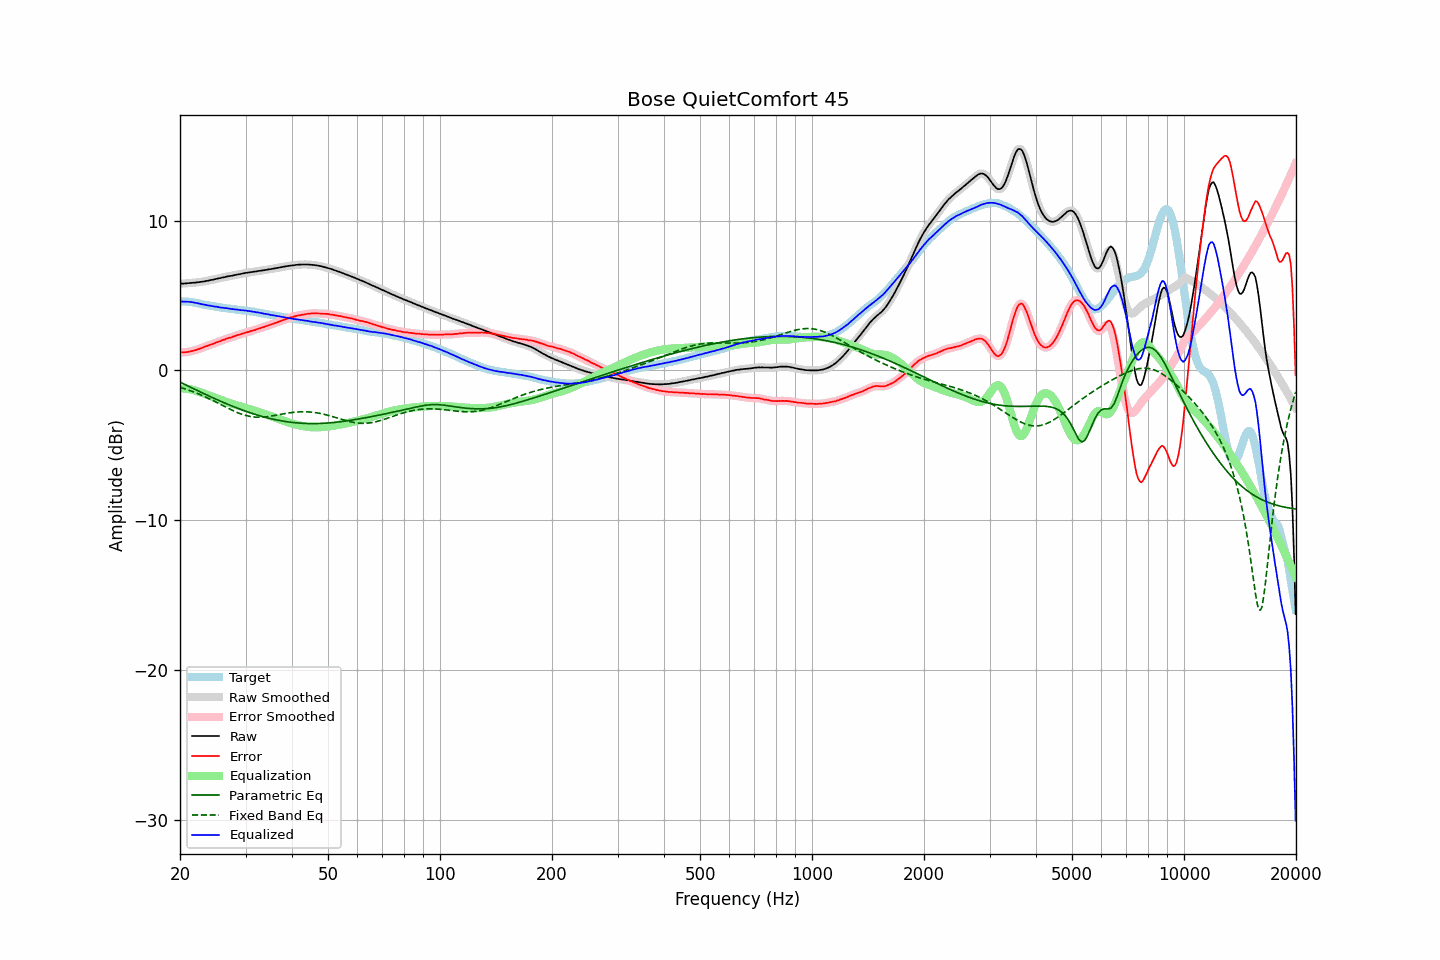

The table this chart was drawn from, first rows:
frequency, raw, error, smoothed, error_smoothed, equalization, parametric_eq, fixed_band_eq, equalized_raw, equalized_smoothed, target
20.00, 5.79, 1.20, 5.79, 1.20, -1.20, -0.78, -1.13, 4.59, 4.60, 4.59
20.20, 5.80, 1.21, 5.79, 1.20, -1.20, -0.83, -1.16, 4.60, 4.59, 4.59
20.40, 5.79, 1.20, 5.80, 1.20, -1.20, -0.89, -1.20, 4.59, 4.59, 4.59
20.61, 5.80, 1.21, 5.80, 1.21, -1.21, -0.94, -1.23, 4.59, 4.59, 4.59
20.81, 5.81, 1.22, 5.81, 1.22, -1.22, -0.99, -1.27, 4.59, 4.58, 4.59
21.02, 5.82, 1.23, 5.82, 1.23, -1.24, -1.05, -1.31, 4.58, 4.58, 4.59
21.23, 5.83, 1.26, 5.83, 1.26, -1.26, -1.10, -1.34, 4.57, 4.57, 4.57
21.44, 5.84, 1.28, 5.84, 1.28, -1.28, -1.15, -1.38, 4.56, 4.56, 4.56
21.66, 5.85, 1.31, 5.85, 1.31, -1.30, -1.20, -1.42, 4.55, 4.54, 4.54
21.87, 5.85, 1.33, 5.86, 1.33, -1.33, -1.26, -1.46, 4.52, 4.52, 4.52
22.09, 5.87, 1.36, 5.87, 1.36, -1.37, -1.31, -1.51, 4.51, 4.50, 4.51
22.31, 5.88, 1.40, 5.88, 1.40, -1.40, -1.36, -1.55, 4.48, 4.48, 4.48
22.54, 5.89, 1.43, 5.89, 1.43, -1.44, -1.41, -1.60, 4.45, 4.46, 4.46
22.76, 5.91, 1.47, 5.91, 1.47, -1.47, -1.46, -1.64, 4.44, 4.43, 4.44
22.99, 5.92, 1.51, 5.92, 1.52, -1.51, -1.51, -1.69, 4.41, 4.41, 4.41
23.22, 5.94, 1.56, 5.94, 1.56, -1.55, -1.56, -1.74, 4.39, 4.39, 4.38
23.45, 5.96, 1.60, 5.96, 1.60, -1.59, -1.61, -1.79, 4.37, 4.36, 4.36
23.69, 5.98, 1.63, 5.98, 1.64, -1.63, -1.66, -1.84, 4.35, 4.35, 4.35
23.92, 6.00, 1.67, 6.00, 1.67, -1.67, -1.71, -1.89, 4.33, 4.33, 4.33
24.16, 6.03, 1.71, 6.02, 1.71, -1.71, -1.76, -1.94, 4.32, 4.31, 4.32
24.40, 6.04, 1.75, 6.05, 1.75, -1.75, -1.81, -1.99, 4.29, 4.29, 4.30
24.65, 6.07, 1.79, 6.07, 1.79, -1.79, -1.86, -2.05, 4.28, 4.28, 4.28
24.89, 6.09, 1.84, 6.09, 1.84, -1.83, -1.91, -2.10, 4.26, 4.26, 4.25
25.14, 6.12, 1.88, 6.12, 1.87, -1.87, -1.96, -2.15, 4.25, 4.24, 4.24
25.39, 6.14, 1.92, 6.14, 1.91, -1.92, -2.00, -2.21, 4.22, 4.22, 4.22
25.65, 6.16, 1.95, 6.16, 1.96, -1.96, -2.05, -2.27, 4.20, 4.21, 4.21
25.91, 6.19, 2.01, 6.19, 2.00, -2.00, -2.10, -2.32, 4.19, 4.19, 4.18
26.16, 6.21, 2.04, 6.21, 2.04, -2.04, -2.14, -2.38, 4.17, 4.17, 4.17
26.43, 6.23, 2.07, 6.23, 2.08, -2.07, -2.19, -2.43, 4.16, 4.16, 4.16
26.69, 6.26, 2.12, 6.26, 2.11, -2.11, -2.24, -2.49, 4.15, 4.15, 4.14
26.96, 6.28, 2.15, 6.28, 2.15, -2.15, -2.28, -2.54, 4.13, 4.13, 4.13
27.23, 6.30, 2.18, 6.30, 2.18, -2.18, -2.32, -2.59, 4.12, 4.12, 4.12
27.50, 6.31, 2.20, 6.32, 2.21, -2.22, -2.37, -2.64, 4.09, 4.10, 4.11
27.77, 6.34, 2.25, 6.34, 2.25, -2.25, -2.41, -2.69, 4.09, 4.09, 4.09
28.05, 6.36, 2.28, 6.36, 2.29, -2.29, -2.45, -2.74, 4.07, 4.07, 4.08
28.33, 6.38, 2.32, 6.38, 2.32, -2.32, -2.50, -2.79, 4.06, 4.06, 4.06
28.62, 6.41, 2.36, 6.40, 2.36, -2.36, -2.54, -2.83, 4.05, 4.05, 4.05
28.90, 6.42, 2.39, 6.42, 2.39, -2.39, -2.58, -2.88, 4.03, 4.03, 4.03
29.19, 6.44, 2.43, 6.44, 2.42, -2.42, -2.62, -2.92, 4.02, 4.02, 4.01
29.48, 6.47, 2.46, 6.47, 2.46, -2.46, -2.66, -2.95, 4.01, 4.01, 4.01
29.78, 6.49, 2.49, 6.49, 2.49, -2.49, -2.70, -2.99, 4.00, 4.00, 4.00
30.08, 6.51, 2.52, 6.51, 2.52, -2.52, -2.74, -3.02, 3.99, 3.99, 3.99
30.38, 6.52, 2.55, 6.52, 2.55, -2.55, -2.77, -3.04, 3.97, 3.97, 3.97
30.68, 6.54, 2.58, 6.54, 2.58, -2.58, -2.81, -3.07, 3.96, 3.96, 3.96
30.99, 6.56, 2.62, 6.56, 2.62, -2.61, -2.85, -3.09, 3.95, 3.94, 3.94
31.30, 6.57, 2.64, 6.57, 2.64, -2.65, -2.88, -3.10, 3.92, 3.93, 3.93
31.61, 6.59, 2.67, 6.59, 2.68, -2.68, -2.92, -3.11, 3.91, 3.91, 3.92
31.93, 6.60, 2.71, 6.60, 2.71, -2.71, -2.95, -3.12, 3.89, 3.89, 3.89
32.24, 6.62, 2.76, 6.62, 2.75, -2.75, -2.98, -3.13, 3.87, 3.87, 3.86
32.57, 6.64, 2.79, 6.64, 2.79, -2.78, -3.01, -3.13, 3.86, 3.85, 3.85
32.89, 6.65, 2.81, 6.65, 2.82, -2.82, -3.05, -3.13, 3.83, 3.83, 3.84
33.22, 6.67, 2.86, 6.67, 2.85, -2.85, -3.08, -3.13, 3.82, 3.81, 3.81
33.55, 6.68, 2.88, 6.68, 2.89, -2.89, -3.11, -3.12, 3.79, 3.79, 3.80
33.89, 6.70, 2.93, 6.70, 2.93, -2.93, -3.13, -3.11, 3.77, 3.77, 3.77
34.23, 6.72, 2.97, 6.72, 2.97, -2.96, -3.16, -3.10, 3.76, 3.75, 3.75
34.57, 6.74, 3.01, 6.74, 3.00, -3.00, -3.19, -3.08, 3.74, 3.73, 3.73
34.92, 6.75, 3.04, 6.75, 3.04, -3.04, -3.22, -3.07, 3.71, 3.71, 3.71
35.27, 6.77, 3.07, 6.77, 3.08, -3.08, -3.24, -3.05, 3.69, 3.69, 3.70
35.62, 6.79, 3.11, 6.79, 3.11, -3.12, -3.26, -3.03, 3.67, 3.67, 3.68
35.97, 6.81, 3.16, 6.81, 3.15, -3.15, -3.29, -3.01, 3.66, 3.66, 3.65
... 635 more rows
